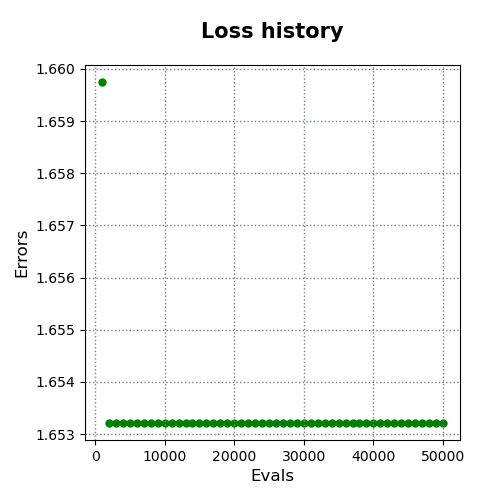

The table this chart was drawn from, first rows:
evals, errors
1000, 1.66
2000, 1.653
3000, 1.653
4000, 1.653
5000, 1.653
6000, 1.653
7000, 1.653
8000, 1.653
9000, 1.653
10000, 1.653
11000, 1.653
12000, 1.653
13000, 1.653
14000, 1.653
15000, 1.653
16000, 1.653
17000, 1.653
18000, 1.653
19000, 1.653
20000, 1.653
21000, 1.653
22000, 1.653
23000, 1.653
24000, 1.653
25000, 1.653
26000, 1.653
27000, 1.653
28000, 1.653
29000, 1.653
30000, 1.653
31000, 1.653
32000, 1.653
33000, 1.653
34000, 1.653
35000, 1.653
36000, 1.653
37000, 1.653
38000, 1.653
39000, 1.653
40000, 1.653
41000, 1.653
42000, 1.653
43000, 1.653
44000, 1.653
45000, 1.653
46000, 1.653
47000, 1.653
48000, 1.653
49000, 1.653
50000, 1.653
